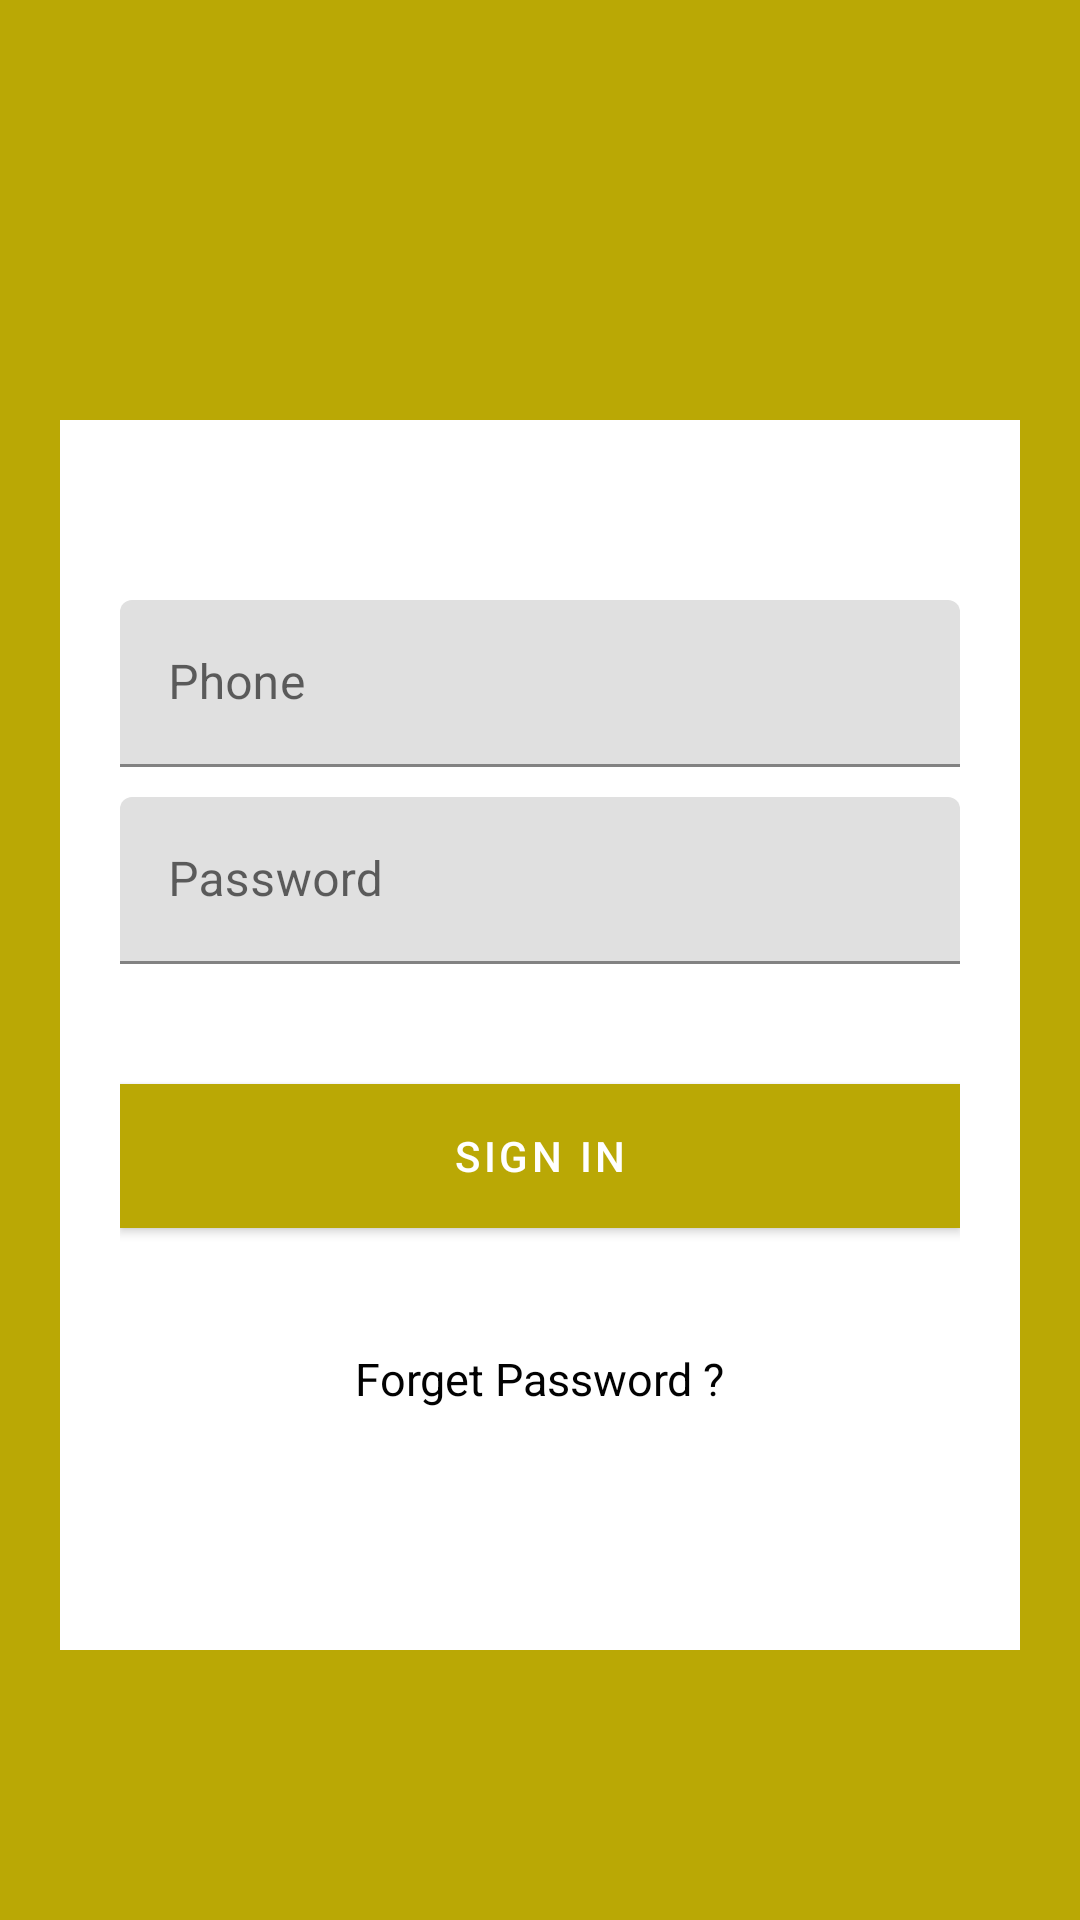

Here is an Android app screen rendered from its layout file. Give the layout XML and the strings, colors and styles it references.
<!-- AndroidManifest.xml: application theme AppTheme -->
<!-- res/layout/activity_login.xml -->
<?xml version="1.0" encoding="utf-8"?>
<FrameLayout xmlns:android="http://schemas.android.com/apk/res/android"
    xmlns:app="http://schemas.android.com/apk/res-auto"
    xmlns:tools="http://schemas.android.com/tools"
    android:layout_width="match_parent"
    android:layout_height="match_parent"
    android:background="@color/colorPrimary"
    tools:context="com.openthedoor.LoginActivity">


    <FrameLayout
        android:layout_width="match_parent"
        android:layout_height="wrap_content"
        android:layout_gravity="center">

        <android.support.constraint.ConstraintLayout
            android:layout_width="match_parent"
            android:layout_height="wrap_content"
            android:layout_marginStart="20sp"
            android:layout_marginTop="50sp"
            android:layout_marginEnd="20sp"
            android:background="#ffffff"
            android:padding="20dp"
            tools:context="com.openthedoor.LoginActivity">


            <android.support.design.widget.TextInputLayout
                android:id="@+id/phone_input_layout"
                android:layout_width="match_parent"
                android:layout_height="wrap_content"
                android:layout_marginTop="40dp"
                app:layout_constraintEnd_toEndOf="parent"
                app:layout_constraintStart_toStartOf="parent"
                app:layout_constraintTop_toTopOf="parent"
                tools:ignore="MissingConstraints">

                <EditText
                    android:layout_width="match_parent"
                    android:layout_height="wrap_content"
                    android:drawableStart="@drawable/contact_phone"
                    android:drawablePadding="10dp"
                    android:hint="@string/phone"
                    android:inputType="textEmailAddress" />

            </android.support.design.widget.TextInputLayout>


            <android.support.design.widget.TextInputLayout
                android:id="@+id/confirm_password_input_layout"
                android:layout_width="match_parent"
                android:layout_height="wrap_content"
                android:layout_marginTop="10dp"
                app:layout_constraintEnd_toEndOf="parent"
                app:layout_constraintLeft_toRightOf="parent"
                app:layout_constraintRight_toLeftOf="parent"
                app:layout_constraintTop_toBottomOf="@+id/phone_input_layout">

                <android.support.design.widget.TextInputEditText
                    android:layout_width="match_parent"
                    android:layout_height="wrap_content"
                    android:drawableStart="@drawable/login_password"
                    android:drawablePadding="14dp"
                    android:hint="@string/password" />

            </android.support.design.widget.TextInputLayout>


            <android.support.design.button.MaterialButton
                android:id="@+id/sign_in"
                android:layout_width="0dp"
                android:layout_height="wrap_content"
                android:layout_marginTop="@dimen/margin_top"
                android:background="@color/colorPrimary"
                android:backgroundTint="@color/colorPrimary"
                android:text="@string/sign_in"
                android:textColor="#ffff"
                app:layout_constraintEnd_toEndOf="@id/phone_input_layout"
                app:layout_constraintStart_toStartOf="@id/phone_input_layout"
                app:layout_constraintTop_toBottomOf="@+id/confirm_password_input_layout" />


            <TextView
                android:id="@+id/forget_password"
                android:layout_width="wrap_content"
                android:layout_height="wrap_content"
                android:layout_marginLeft="@dimen/margin_left"
                android:layout_marginTop="@dimen/margin_top"
                android:layout_marginRight="@dimen/margin_left"
                android:text="@string/forgit_password"
                android:textColor="@color/black"
                android:textSize="@dimen/text_size"
                app:layout_constraintEnd_toEndOf="@id/phone_input_layout"
                app:layout_constraintStart_toStartOf="@id/phone_input_layout"
                app:layout_constraintTop_toBottomOf="@+id/sign_in" />


            <LinearLayout
                android:layout_width="wrap_content"
                android:layout_height="wrap_content"
                android:layout_marginLeft="@dimen/margin_left"
                android:layout_marginTop="@dimen/margin_top"
                android:layout_marginRight="@dimen/margin_right"
                android:orientation="horizontal"
                app:layout_constraintLeft_toRightOf="parent"
                app:layout_constraintRight_toLeftOf="parent"
                app:layout_constraintTop_toBottomOf="@+id/forget_password">

                <TextView
                    android:id="@+id/dont_have_account"
                    android:layout_width="wrap_content"
                    android:layout_height="wrap_content"
                    android:text="@string/dont_have_account"
                    android:textColor="@color/black"
                    android:textSize="@dimen/text_size" />

                <TextView
                    android:id="@+id/sign_up"
                    android:layout_width="wrap_content"
                    android:layout_height="wrap_content"
                    android:layout_marginStart="8dp"
                    android:text="@string/sign_up"
                    android:textColor="@color/colorPrimary"
                    android:textSize="@dimen/text_size"
                    android:textStyle="bold" />
            </LinearLayout>

        </android.support.constraint.ConstraintLayout>

        <ImageView
            android:id="@+id/login_icon"
            android:layout_width="100dp"
            android:layout_height="100dp"
            android:layout_gravity="center_horizontal|fill_vertical"
            android:src="@drawable/login_icon" />
    </FrameLayout>
</FrameLayout>
<!-- resources referenced by this layout -->
<resources>
  <color name="black">#020202</color>
  <color name="colorPrimary">#baa805</color>
  <dimen name="margin_left">20dp</dimen>
  <dimen name="margin_right">20dp</dimen>
  <dimen name="margin_top">40dp</dimen>
  <dimen name="text_size">15sp</dimen>
  <string name="dont_have_account">Dont Have Account ?</string>
  <string name="forgit_password">Forget Password ?</string>
  <string name="password">Password</string>
  <string name="phone">Phone</string>
  <string name="sign_in">Sign In</string>
  <string name="sign_up">Sign Up</string>
  <style name="AppTheme" parent="Theme.MaterialComponents.Light.NoActionBar">
          
          <item name="colorPrimary">@color/colorPrimary</item>
          <item name="colorPrimaryDark">@color/colorPrimaryDark</item>
          <item name="colorAccent">@color/colorAccent</item>
      </style>
  <color name="colorPrimaryDark">#a39308</color>
  <color name="colorAccent">#baa805</color>
</resources>
